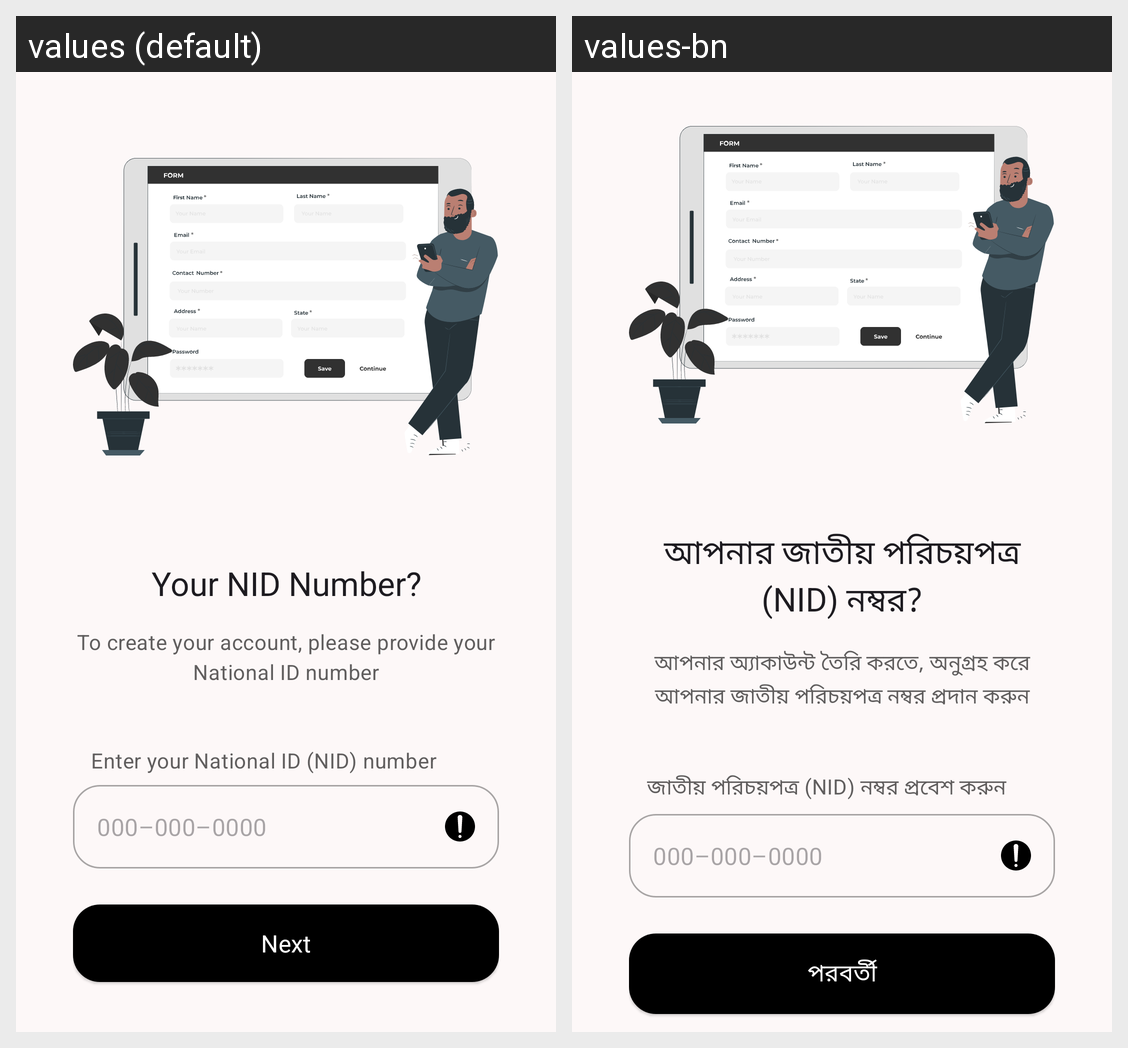

Translations of the strings shown on this Android screen, per locale in the grid:
Android screen res/layout/fragment_nid_input.xml rendered under 2 locales, left to right: values (default), values-bn. Device: Nexus 5 (rendered at 1080×1920; each locale shown at half size, 540×960, under a caption strip naming it); theme AppTheme.
Strings drawn on this screen, with the default value and each locale's value (text and hints the layout hard-codes, and strings that could not be matched under every locale, appear in the picture but are not listed):

registration_page_nid_input_title_text
  values: Your NID Number?
  values-bn: আপনার জাতীয় পরিচয়পত্র (NID) নম্বর?

registration_page_nid_input_instruction_text
  values: To create your account, please provide your National ID number
  values-bn: আপনার অ্যাকাউন্ট তৈরি করতে, অনুগ্রহ করে আপনার জাতীয় পরিচয়পত্র নম্বর প্রদান করুন

registration_page_enter_nid_input_instruction
  values: Enter your National ID (NID) number
  values-bn: জাতীয় পরিচয়পত্র (NID) নম্বর প্রবেশ করুন

text_nid_number_placeholder
  values: 000–000–0000
  values-bn: 000–000–0000

next
  values: Next
  values-bn: পরবর্তী
